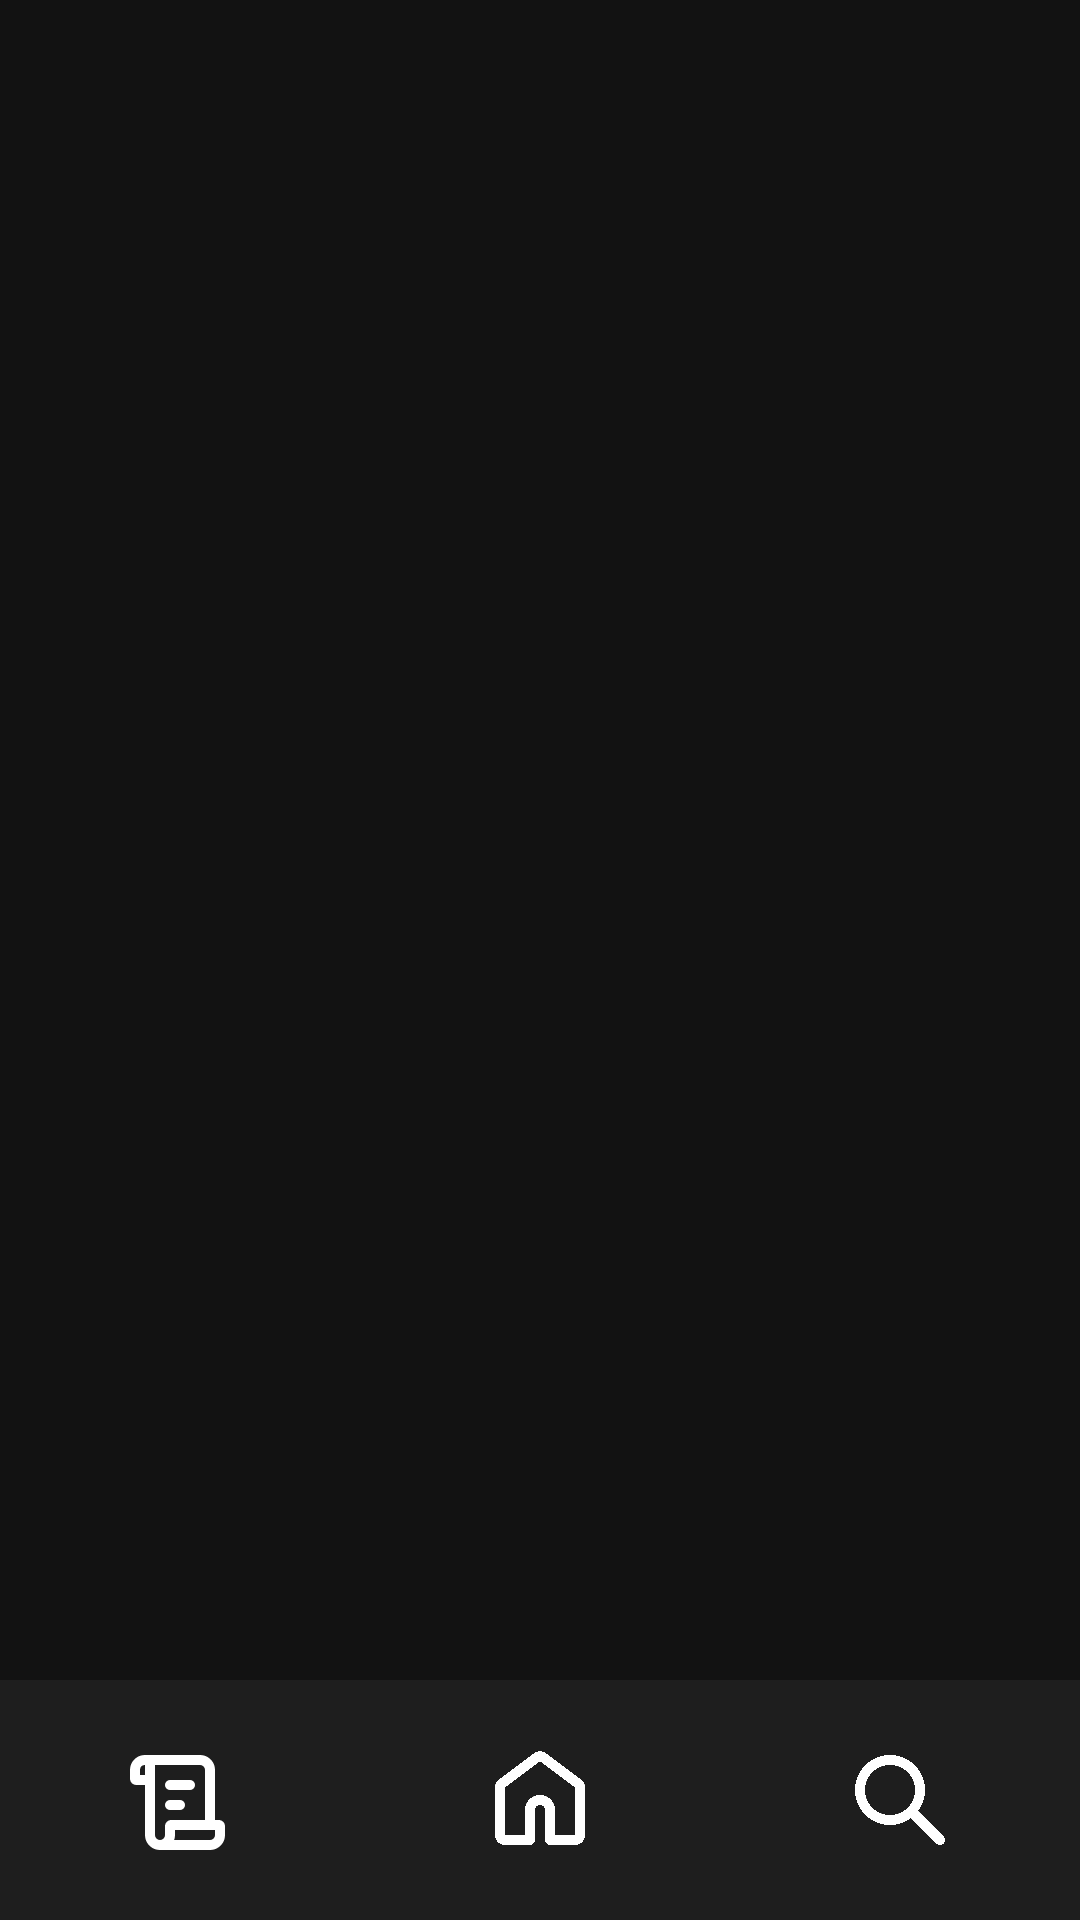

Layout XML and referenced resources for this Android screen:
<!-- AndroidManifest.xml: application theme DarkTheme -->
<!-- res/layout/activity_main.xml -->
<?xml version="1.0" encoding="utf-8"?>
<androidx.constraintlayout.widget.ConstraintLayout xmlns:android="http://schemas.android.com/apk/res/android"
    xmlns:app="http://schemas.android.com/apk/res-auto"
    xmlns:tools="http://schemas.android.com/tools"
    android:layout_width="match_parent"
    android:layout_height="match_parent"
    android:background="@color/primary_theme"
    tools:context=".presentation.MainActivity">


    <com.google.android.material.bottomnavigation.BottomNavigationView
        android:id="@+id/bottomNavigationView"
        android:layout_width="0dp"
        android:layout_height="80dp"
        android:background="@color/primary_theme"
        app:backgroundTint="#0DFFFFFF"
        app:itemActiveIndicatorStyle="@color/primary_theme"
        app:itemIconSize="40dp"
        app:itemIconTint="@color/secondary_theme"
        app:itemRippleColor="@null"
        app:labelVisibilityMode="unlabeled"
        app:layout_constraintBottom_toBottomOf="parent"
        app:layout_constraintEnd_toEndOf="parent"
        app:layout_constraintStart_toStartOf="parent"
        app:menu="@menu/bottom_nav_menu" />

    <FrameLayout
        android:id="@+id/frameLayout"
        android:layout_width="0dp"
        android:layout_height="0dp"
        app:layout_constraintBottom_toTopOf="@+id/bottomNavigationView"
        app:layout_constraintEnd_toEndOf="parent"
        app:layout_constraintStart_toStartOf="parent"
        app:layout_constraintTop_toTopOf="parent">
    </FrameLayout>
</androidx.constraintlayout.widget.ConstraintLayout>
<!-- resources referenced by this layout -->
<resources>
  <color name="primary_theme">#121212</color>
  <color name="secondary_theme">#FFFFFFFF</color>
  <style name="DarkTheme" parent="Theme.Material3.Dark.NoActionBar">
  
      </style>
</resources>
